Labelled photos from "combined", an image-classification folder in WhenLifeHandsYouLemons/Computer-Science-IA. The possible labels are: decmial, division sign, eight, equal, five, four, minus sign, nine, one, plus sign, seven, six, three, times sign, two, zero.

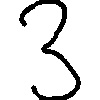
Label: three

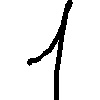
Label: one

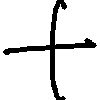
Label: plus sign

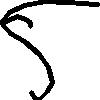
Label: five

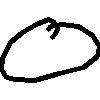
Label: zero

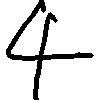
Label: four
